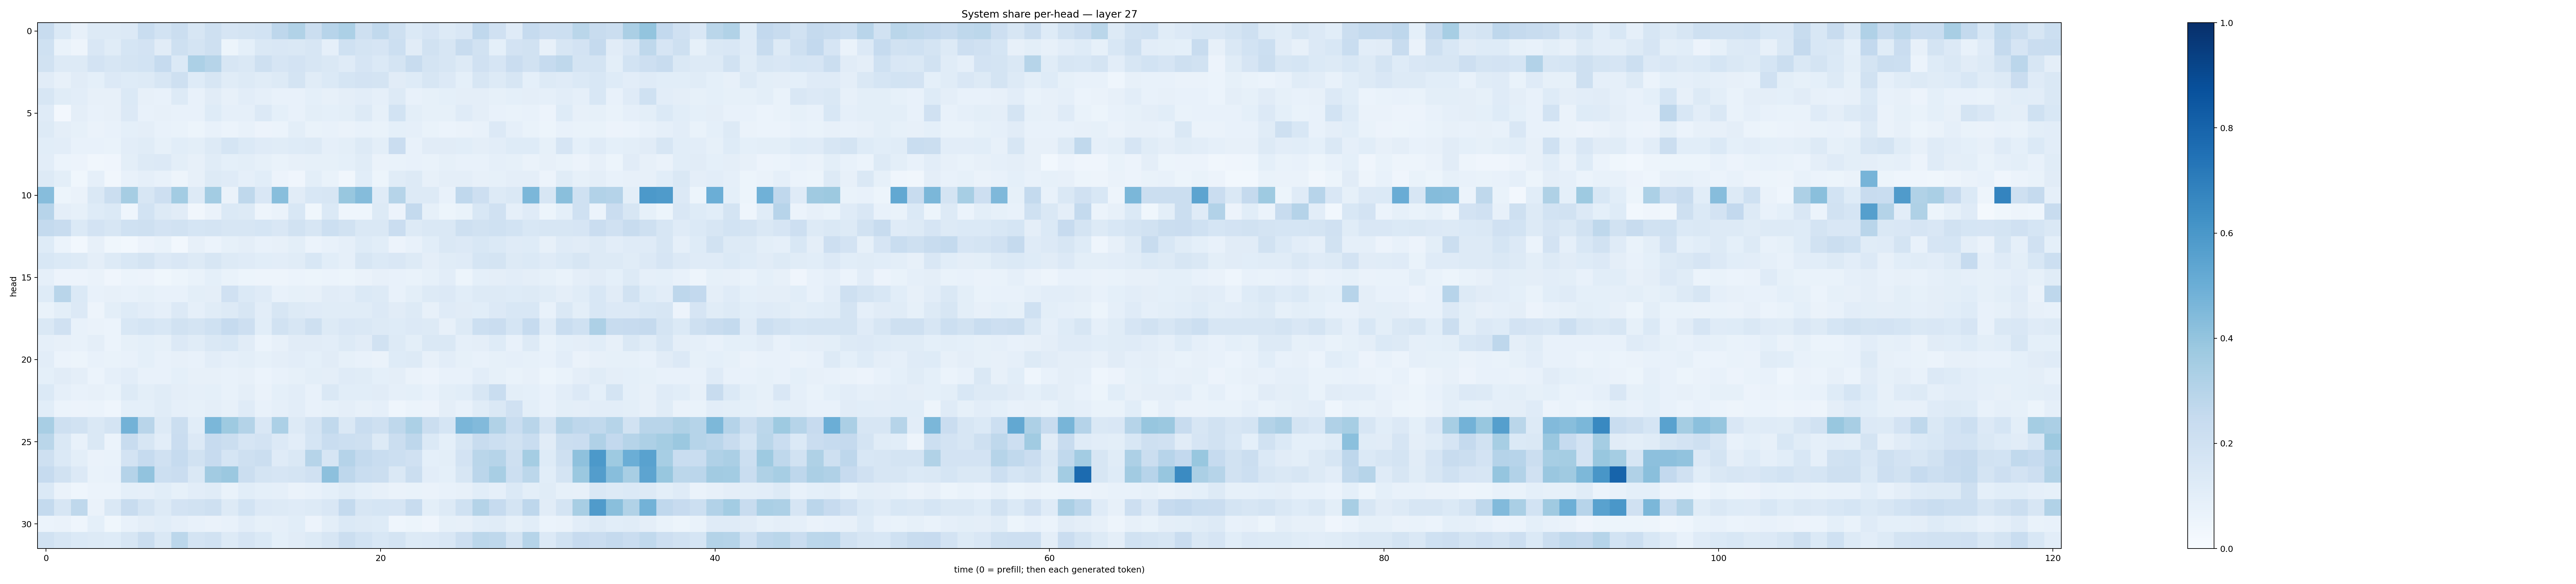

Source data for this figure (header and first rows):
0.23763093, 0.1384828, 0.08170174, 0.12524632, 0.13199022, 0.13287677, 0.23258118, 0.18666585, 0.22111537, 0.16157638, 0.21074381, 0.16639668, 0.17911266, 0.18694133, 0.2759003, 0.315556, 0.21928898, 0.29669896, 0.33159915, 0.21056302, 0.26343018, 0.21084481, 0.13721563, 0.16425468
0.2, 0.06931, 0.05019, 0.1506, 0.1162, 0.1693, 0.1831, 0.1124, 0.2109, 0.1749, 0.2102, 0.05368, 0.09194, 0.1434, 0.1518, 0.1434, 0.1579, 0.08792, 0.2019, 0.1766, 0.1647, 0.216, 0.1124, 0.1881
0.1904, 0.1255, 0.1297, 0.1831, 0.1622, 0.172, 0.1866, 0.2464, 0.139, 0.3313, 0.2985, 0.1631, 0.1454, 0.2092, 0.1652, 0.1801, 0.1612, 0.1464, 0.1189, 0.1656, 0.1373, 0.178, 0.2363, 0.1772
0.1133, 0.08072, 0.11, 0.09235, 0.1342, 0.125, 0.1327, 0.1591, 0.2074, 0.1225, 0.1626, 0.116, 0.1287, 0.1139, 0.1272, 0.1729, 0.1138, 0.1389, 0.1701, 0.183, 0.1787, 0.1115, 0.1222, 0.1615
0.1635, 0.1163, 0.1043, 0.08043, 0.07846, 0.1403, 0.0819, 0.07682, 0.1328, 0.0754, 0.112, 0.08019, 0.1032, 0.0874, 0.07626, 0.07238, 0.09197, 0.07942, 0.09401, 0.1051, 0.08611, 0.1309, 0.07181, 0.08273
0.1202, 0.02584, 0.09566, 0.07301, 0.07992, 0.1364, 0.07735, 0.07925, 0.07638, 0.07759, 0.1248, 0.08612, 0.08932, 0.1357, 0.09112, 0.07469, 0.1007, 0.0918, 0.09898, 0.1294, 0.08403, 0.1843, 0.1005, 0.08297
0.1287, 0.0964, 0.08427, 0.06286, 0.07488, 0.09194, 0.09723, 0.07682, 0.0671, 0.05337, 0.07778, 0.06045, 0.07408, 0.0555, 0.05916, 0.09968, 0.06914, 0.07223, 0.06565, 0.07527, 0.06777, 0.09219, 0.08722, 0.0692
0.1057, 0.102, 0.07496, 0.07239, 0.06691, 0.1039, 0.117, 0.08392, 0.1086, 0.09957, 0.1298, 0.1712, 0.1377, 0.121, 0.1154, 0.1214, 0.1254, 0.08809, 0.09971, 0.1307, 0.09971, 0.2274, 0.07586, 0.1132
0.1031, 0.06161, 0.05844, 0.03201, 0.0405, 0.1014, 0.1271, 0.1359, 0.09985, 0.07882, 0.1145, 0.09212, 0.1014, 0.08326, 0.06792, 0.0806, 0.08216, 0.08542, 0.09278, 0.1142, 0.06271, 0.06812, 0.07143, 0.06917
0.1258, 0.1003, 0.03717, 0.08857, 0.03438, 0.07629, 0.08714, 0.0712, 0.0495, 0.07821, 0.1276, 0.119, 0.08771, 0.1071, 0.05566, 0.04279, 0.09922, 0.06821, 0.03418, 0.1062, 0.05133, 0.1145, 0.1278, 0.08069
0.4308, 0.05266, 0.06538, 0.1464, 0.2243, 0.3504, 0.1638, 0.2139, 0.3578, 0.1252, 0.3583, 0.06298, 0.2734, 0.1514, 0.4295, 0.1111, 0.153, 0.1581, 0.3888, 0.4372, 0.1204, 0.2991, 0.1294, 0.131
0.2962, 0.09413, 0.08428, 0.1248, 0.1388, 0.04677, 0.1868, 0.1256, 0.1109, 0.03384, 0.06395, 0.1371, 0.1289, 0.05047, 0.06484, 0.1547, 0.0372, 0.1389, 0.04605, 0.04332, 0.1265, 0.05813, 0.2576, 0.08551
0.2567, 0.2421, 0.1368, 0.1821, 0.1578, 0.1999, 0.2106, 0.1818, 0.1894, 0.1706, 0.1756, 0.158, 0.1623, 0.1692, 0.1514, 0.1923, 0.1624, 0.218, 0.1925, 0.1452, 0.1462, 0.2303, 0.1328, 0.1445
0.1234, 0.06081, 0.02889, 0.07845, 0.03627, 0.02895, 0.05642, 0.06751, 0.0312, 0.0819, 0.06015, 0.08282, 0.09376, 0.0772, 0.07819, 0.09877, 0.05994, 0.0759, 0.08648, 0.1225, 0.1091, 0.05731, 0.07754, 0.1088
0.1561, 0.14, 0.1279, 0.097, 0.1257, 0.1548, 0.1769, 0.1358, 0.1503, 0.1279, 0.161, 0.1299, 0.1192, 0.1085, 0.1033, 0.116, 0.1545, 0.1059, 0.08952, 0.158, 0.1383, 0.1509, 0.1259, 0.094
0.08684, 0.05838, 0.05736, 0.06412, 0.04222, 0.05953, 0.05731, 0.03861, 0.05213, 0.06885, 0.08999, 0.06744, 0.0513, 0.04773, 0.05018, 0.06139, 0.05437, 0.05954, 0.05253, 0.0639, 0.07857, 0.07505, 0.07024, 0.08306
0.1232, 0.291, 0.1395, 0.07544, 0.0789, 0.07764, 0.08241, 0.07677, 0.07356, 0.09878, 0.09446, 0.1965, 0.1406, 0.1189, 0.07127, 0.08371, 0.08092, 0.1128, 0.1052, 0.1379, 0.1319, 0.07662, 0.09878, 0.1277
0.06669, 0.1007, 0.1362, 0.04807, 0.0982, 0.1249, 0.1049, 0.08931, 0.1338, 0.08735, 0.1144, 0.1256, 0.1626, 0.1016, 0.1568, 0.1324, 0.12, 0.1161, 0.1157, 0.1136, 0.1331, 0.11, 0.1287, 0.08082
0.1435, 0.1975, 0.07126, 0.0664, 0.06122, 0.1543, 0.1708, 0.1542, 0.1932, 0.1791, 0.2016, 0.2492, 0.2143, 0.1077, 0.1932, 0.1624, 0.2085, 0.1304, 0.1485, 0.1419, 0.1319, 0.1226, 0.1338, 0.1259
0.08753, 0.08083, 0.07198, 0.09424, 0.06021, 0.08519, 0.09357, 0.0856, 0.1349, 0.1137, 0.1419, 0.1539, 0.1109, 0.06161, 0.08128, 0.1104, 0.1107, 0.1023, 0.1253, 0.1123, 0.1919, 0.1287, 0.09932, 0.1484
0.1027, 0.06014, 0.05252, 0.07347, 0.06671, 0.07322, 0.09115, 0.077, 0.07887, 0.07599, 0.1031, 0.08682, 0.0986, 0.08449, 0.0974, 0.1051, 0.09005, 0.1108, 0.08564, 0.07756, 0.06325, 0.1211, 0.1295, 0.08047
0.09197, 0.1115, 0.09619, 0.05973, 0.0892, 0.1019, 0.07239, 0.07322, 0.09328, 0.07915, 0.07822, 0.07082, 0.07855, 0.06006, 0.07341, 0.08384, 0.0979, 0.0961, 0.1193, 0.1145, 0.09271, 0.0966, 0.06585, 0.05652
0.1403, 0.08594, 0.07236, 0.08052, 0.06822, 0.1257, 0.09969, 0.1146, 0.09666, 0.0897, 0.09296, 0.076, 0.09725, 0.06632, 0.09363, 0.1044, 0.07281, 0.1407, 0.1081, 0.1055, 0.1095, 0.08942, 0.09185, 0.07123
0.1078, 0.06145, 0.05664, 0.06045, 0.04337, 0.09041, 0.09013, 0.115, 0.08877, 0.08486, 0.09559, 0.08032, 0.1183, 0.07071, 0.08635, 0.1027, 0.07063, 0.08587, 0.09738, 0.07952, 0.08771, 0.04411, 0.05995, 0.05654
0.3407, 0.207, 0.1906, 0.1481, 0.1764, 0.4772, 0.2905, 0.1317, 0.2209, 0.1067, 0.4588, 0.3744, 0.3057, 0.1519, 0.3301, 0.1278, 0.1728, 0.2621, 0.143, 0.234, 0.2031, 0.2699, 0.3298, 0.2228
0.2869, 0.1433, 0.07211, 0.146, 0.0607, 0.2382, 0.1616, 0.1024, 0.2281, 0.134, 0.2423, 0.2261, 0.1664, 0.1818, 0.1351, 0.1028, 0.168, 0.2332, 0.2165, 0.2089, 0.1285, 0.2207, 0.2766, 0.1389
0.2094, 0.1378, 0.1011, 0.06561, 0.06992, 0.1801, 0.2476, 0.1964, 0.2488, 0.1938, 0.2461, 0.1698, 0.2062, 0.224, 0.1173, 0.1434, 0.2986, 0.1647, 0.3023, 0.2543, 0.2313, 0.2151, 0.1979, 0.09347
0.2474, 0.1945, 0.1351, 0.06947, 0.07663, 0.3026, 0.4053, 0.2158, 0.2273, 0.1441, 0.3602, 0.382, 0.223, 0.1758, 0.1641, 0.1732, 0.1988, 0.4147, 0.2756, 0.2329, 0.2247, 0.1454, 0.2246, 0.1043
0.1377, 0.06593, 0.04369, 0.05899, 0.05894, 0.09091, 0.08604, 0.107, 0.08217, 0.1051, 0.1139, 0.06996, 0.1071, 0.09186, 0.08826, 0.06549, 0.07163, 0.09096, 0.1146, 0.09061, 0.07906, 0.06515, 0.069, 0.06508
0.2569, 0.1633, 0.2726, 0.06265, 0.1453, 0.2389, 0.1734, 0.1268, 0.1806, 0.1894, 0.2098, 0.1277, 0.1864, 0.1334, 0.132, 0.1188, 0.1257, 0.151, 0.2559, 0.1563, 0.1716, 0.1657, 0.2394, 0.1008
0.06023, 0.06559, 0.04486, 0.09226, 0.03767, 0.07461, 0.097, 0.1058, 0.08702, 0.07532, 0.06622, 0.07574, 0.1028, 0.08253, 0.08753, 0.1078, 0.05686, 0.1014, 0.1399, 0.1267, 0.1236, 0.04636, 0.05241, 0.04036
0.1909, 0.1613, 0.1393, 0.126, 0.1244, 0.1578, 0.2242, 0.1483, 0.2781, 0.1741, 0.1916, 0.1273, 0.165, 0.1393, 0.09023, 0.1131, 0.1286, 0.1611, 0.2262, 0.1868, 0.1524, 0.1764, 0.1296, 0.1346
